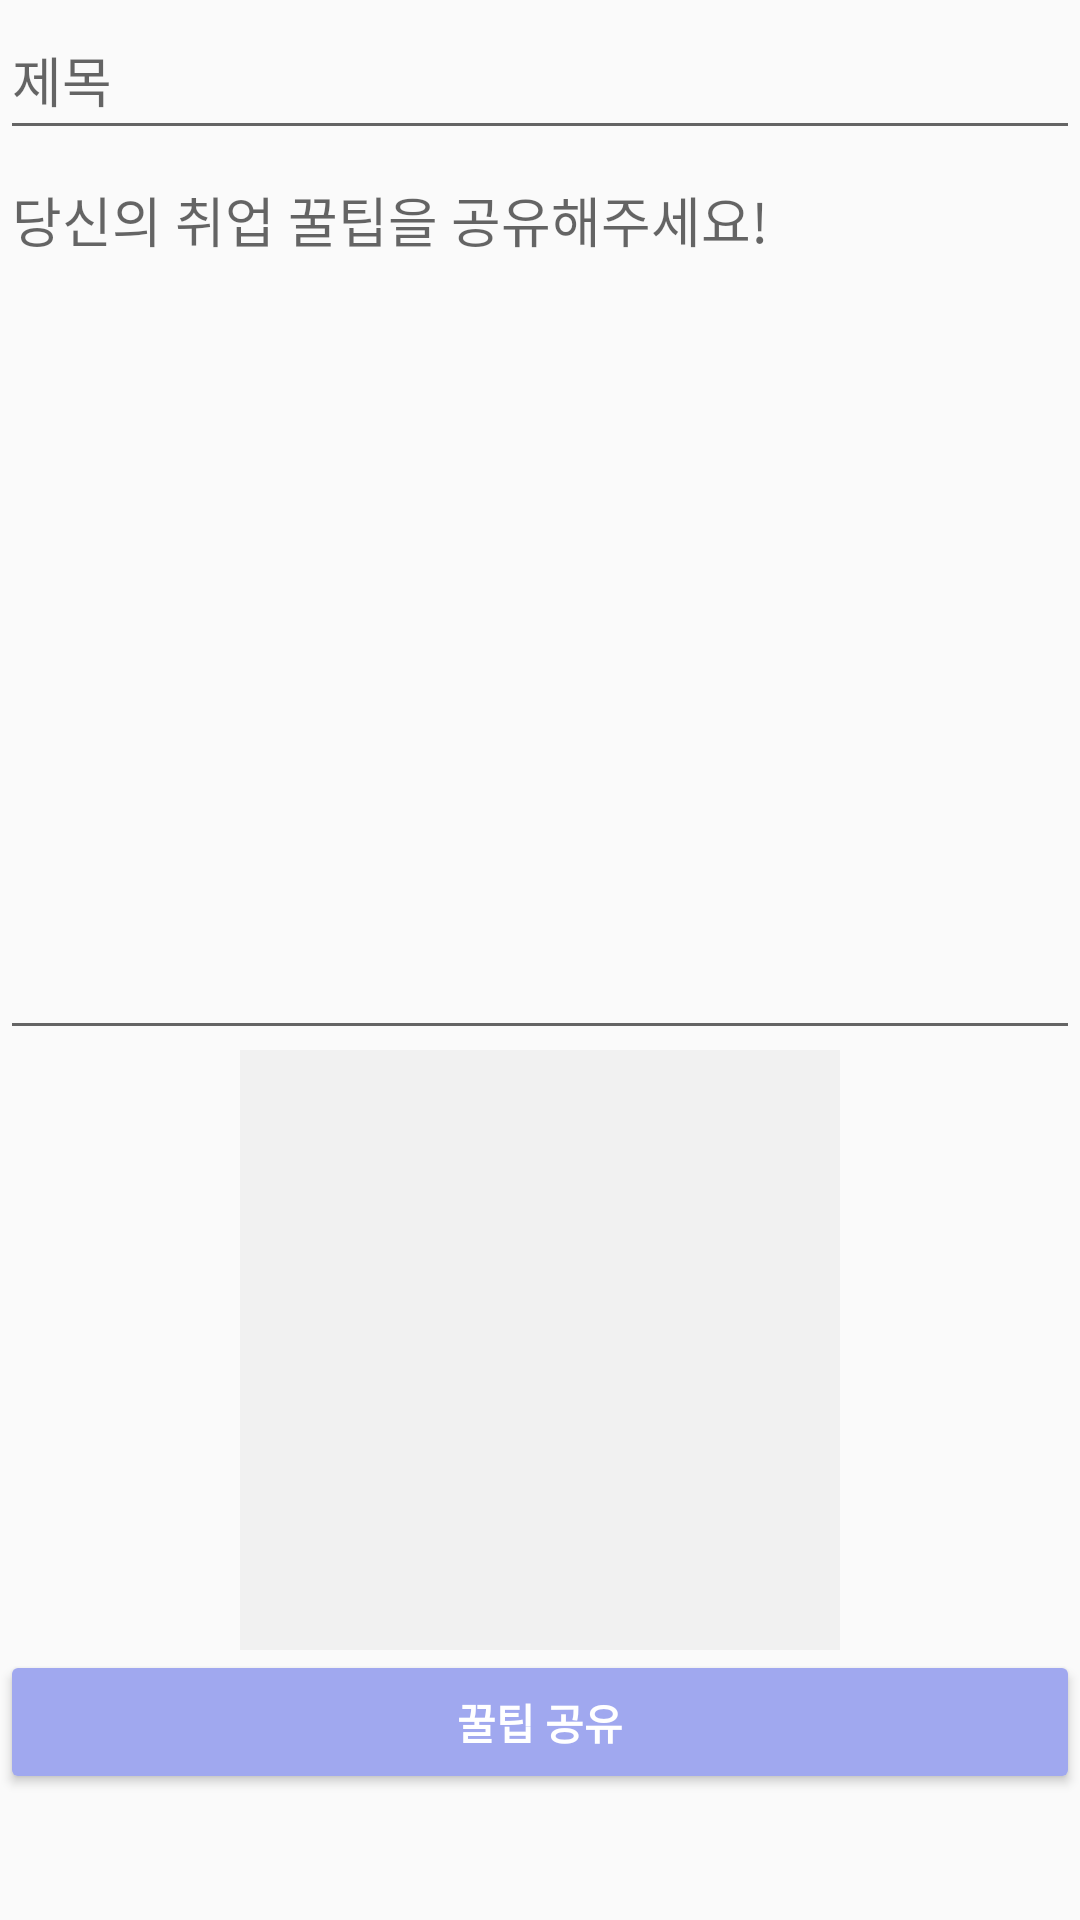

This screen was rendered from an Android layout file. Write that file and the resources it references.
<!-- AndroidManifest.xml: application theme Theme.Kozoltime -->
<!-- res/layout/write_community_activity.xml -->
<?xml version="1.0" encoding="utf-8"?>
<LinearLayout xmlns:android="http://schemas.android.com/apk/res/android"
    xmlns:app="http://schemas.android.com/apk/res-auto"
    xmlns:tools="http://schemas.android.com/tools"
    android:layout_width="match_parent"
    android:layout_height="match_parent"
    android:orientation="vertical"
    tools:context=".WriteActivity">


        <EditText
            android:id="@+id/community_ssul_title"
            android:layout_width="match_parent"
            android:layout_height="50dp"
            android:inputType="text"
            android:hint="@string/title_plz"/>

        <EditText
            android:id="@+id/community_ssul_context"
            android:layout_width="match_parent"
            android:layout_height="300dp"
            android:hint="@string/context_plz"
            android:gravity="top"
            android:inputType="text" />

        <ImageView
            android:id="@+id/community_ssul_image"
            android:layout_width="200dp"
            android:layout_height="200dp"
            android:layout_gravity="center"
            android:src="@drawable/ic_add_a_photo"
            android:padding="60dp"
            android:background="@color/colorLightGray"/>

        <Button
            android:id="@+id/community_btn"
            android:layout_width="match_parent"
            android:layout_height="wrap_content"
            android:text="@string/sharing"
            android:textColor="@color/white"
            android:backgroundTint="@color/purple"
            android:textStyle="bold" />
</LinearLayout>
<!-- resources referenced by this layout -->
<resources>
  <color name="colorLightGray">#f1f1f1</color>
  <color name="purple">#A0A8EF</color>
  <color name="white">#FFFFFFFF</color>
  <string name="context_plz">당신의 취업 꿀팁을 공유해주세요!</string>
  <string name="sharing">꿀팁 공유</string>
  <string name="title_plz">제목</string>
  <style name="Theme.Kozoltime" parent="Theme.AppCompat.Light.NoActionBar">
  
          parent="Theme.MaterialComponents.DayNight.NoActionBar"&gt;
          
          <item name="colorPrimary">@color/colorLightGray</item>
          <item name="colorPrimaryVariant">@color/purple_700</item>
          <item name="colorOnPrimary">@color/white</item>
          
          <item name="colorSecondary">@color/teal_200</item>
          <item name="colorSecondaryVariant">@color/teal_700</item>
          <item name="colorOnSecondary">@color/black</item>
          
          <item name="android:statusBarColor" tools:targetApi="l">?attr/colorPrimaryVariant</item>
          
  
      </style>
  <color name="purple_700">#CC3333FF</color>
  <color name="teal_200">#FF03DAC5</color>
  <color name="teal_700">#FF018786</color>
  <color name="black">#FF000000</color>
</resources>
